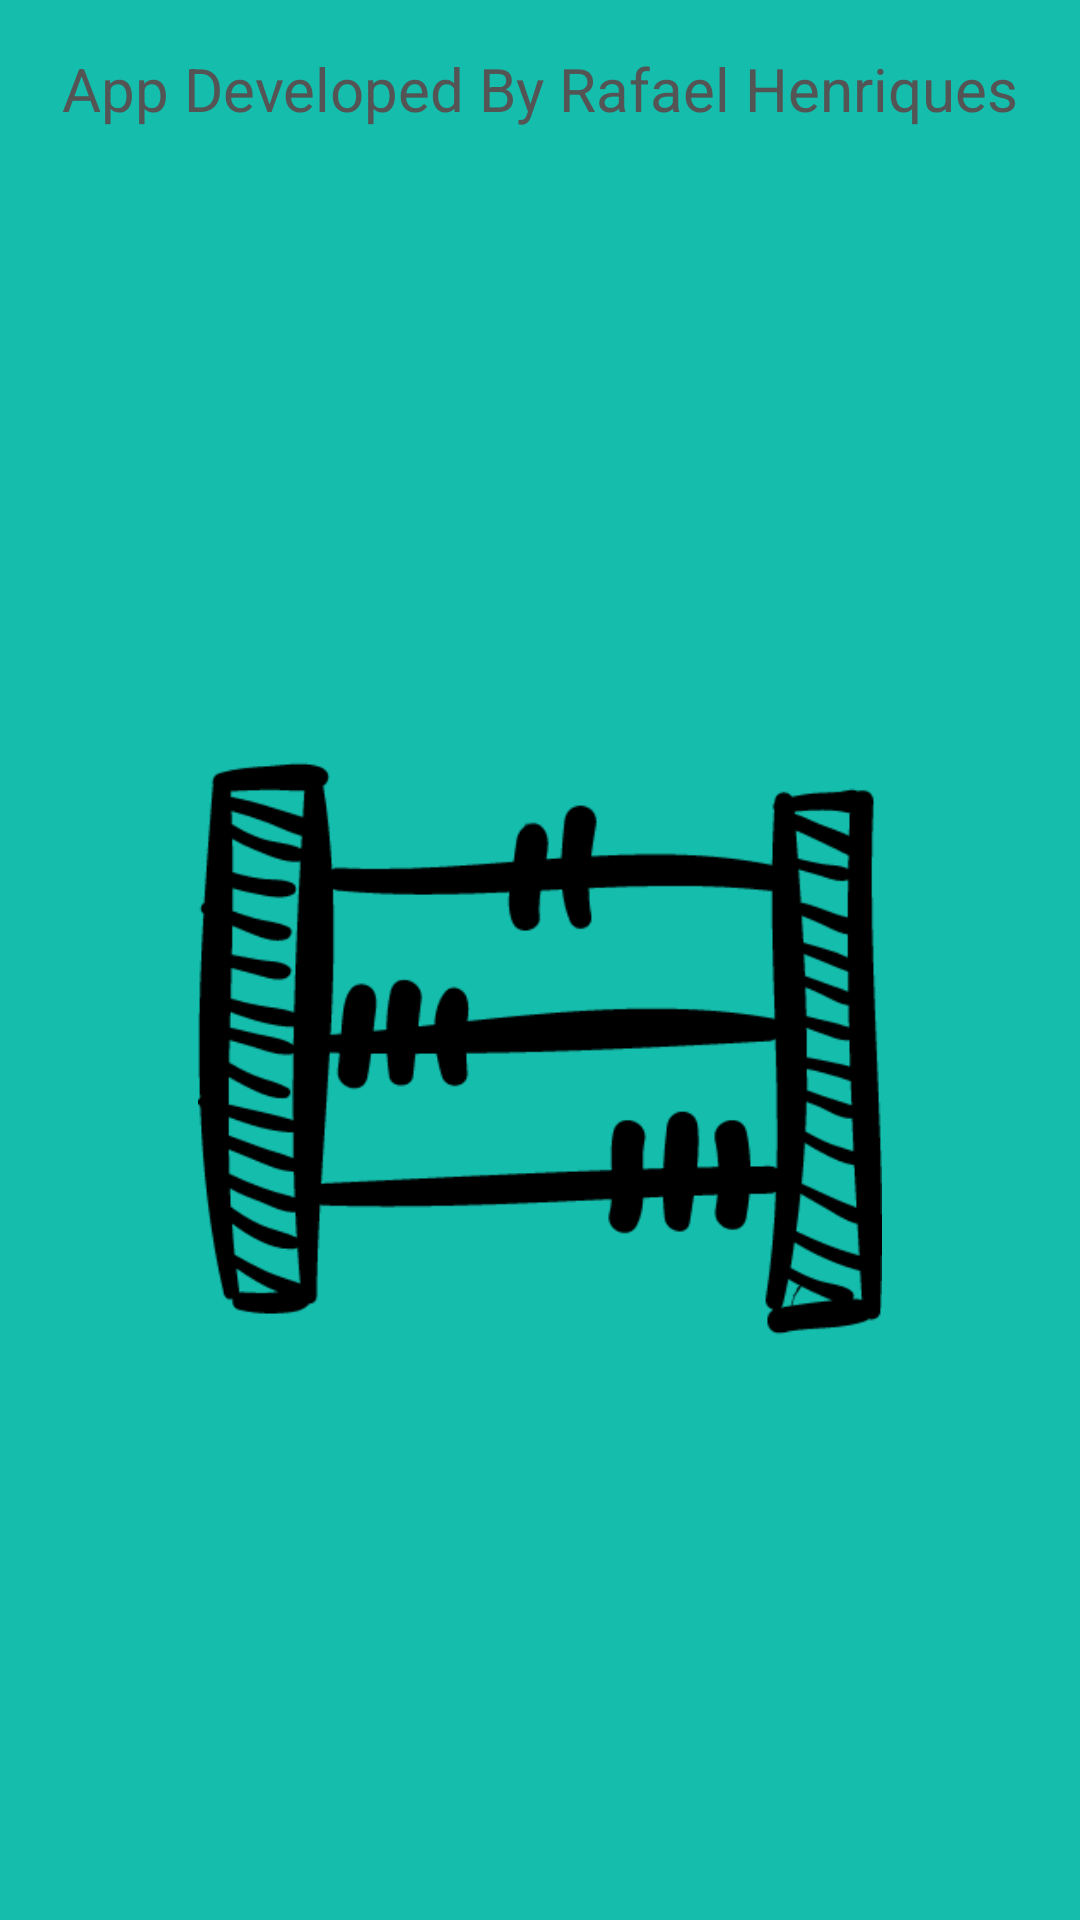

Layout XML and referenced resources for this Android screen:
<!-- AndroidManifest.xml: application theme AppTheme -->
<!-- res/layout/activity_about.xml -->
<?xml version="1.0" encoding="utf-8"?>
<LinearLayout
    xmlns:android="http://schemas.android.com/apk/res/android"
    android:layout_width="match_parent"
    android:layout_height="match_parent"
    android:background="@color/startBackground"
    android:orientation="vertical"
    android:paddingLeft="16dp"
    android:paddingRight="16dp">

    <TextView
        android:layout_marginTop="16dp"
        android:layout_marginBottom="16dp"
        android:layout_width="match_parent"
        android:layout_height="wrap_content"
        android:text="App Developed By Rafael Henriques"
        android:gravity="center_horizontal"
        android:textSize="20sp"
        android:textColor="@color/mainColor2"/>

    <ImageView
        android:layout_height="match_parent"
        android:layout_width="match_parent"
        android:layout_marginBottom="16dp"
        android:src="@drawable/abacus_logo"
        android:layout_margin="50dp"/>

</LinearLayout>
<!-- resources referenced by this layout -->
<resources>
  <color name="mainColor2">#545454</color>
  <color name="startBackground">#14BDAC</color>
  <!-- drawable abacus_logo: png bitmap (drawable, 19718 bytes) -->
  <style name="AppTheme" parent="Theme.AppCompat.Light.DarkActionBar">
          
          <item name="colorPrimary">@color/colorPrimary</item>
          <item name="colorPrimaryDark">@color/colorPrimaryDark</item>
          <item name="colorAccent">@color/colorAccent</item>
      </style>
  <color name="colorPrimary">#3F51B5</color>
  <color name="colorPrimaryDark">#303F9F</color>
  <color name="colorAccent">#FF4081</color>
</resources>
